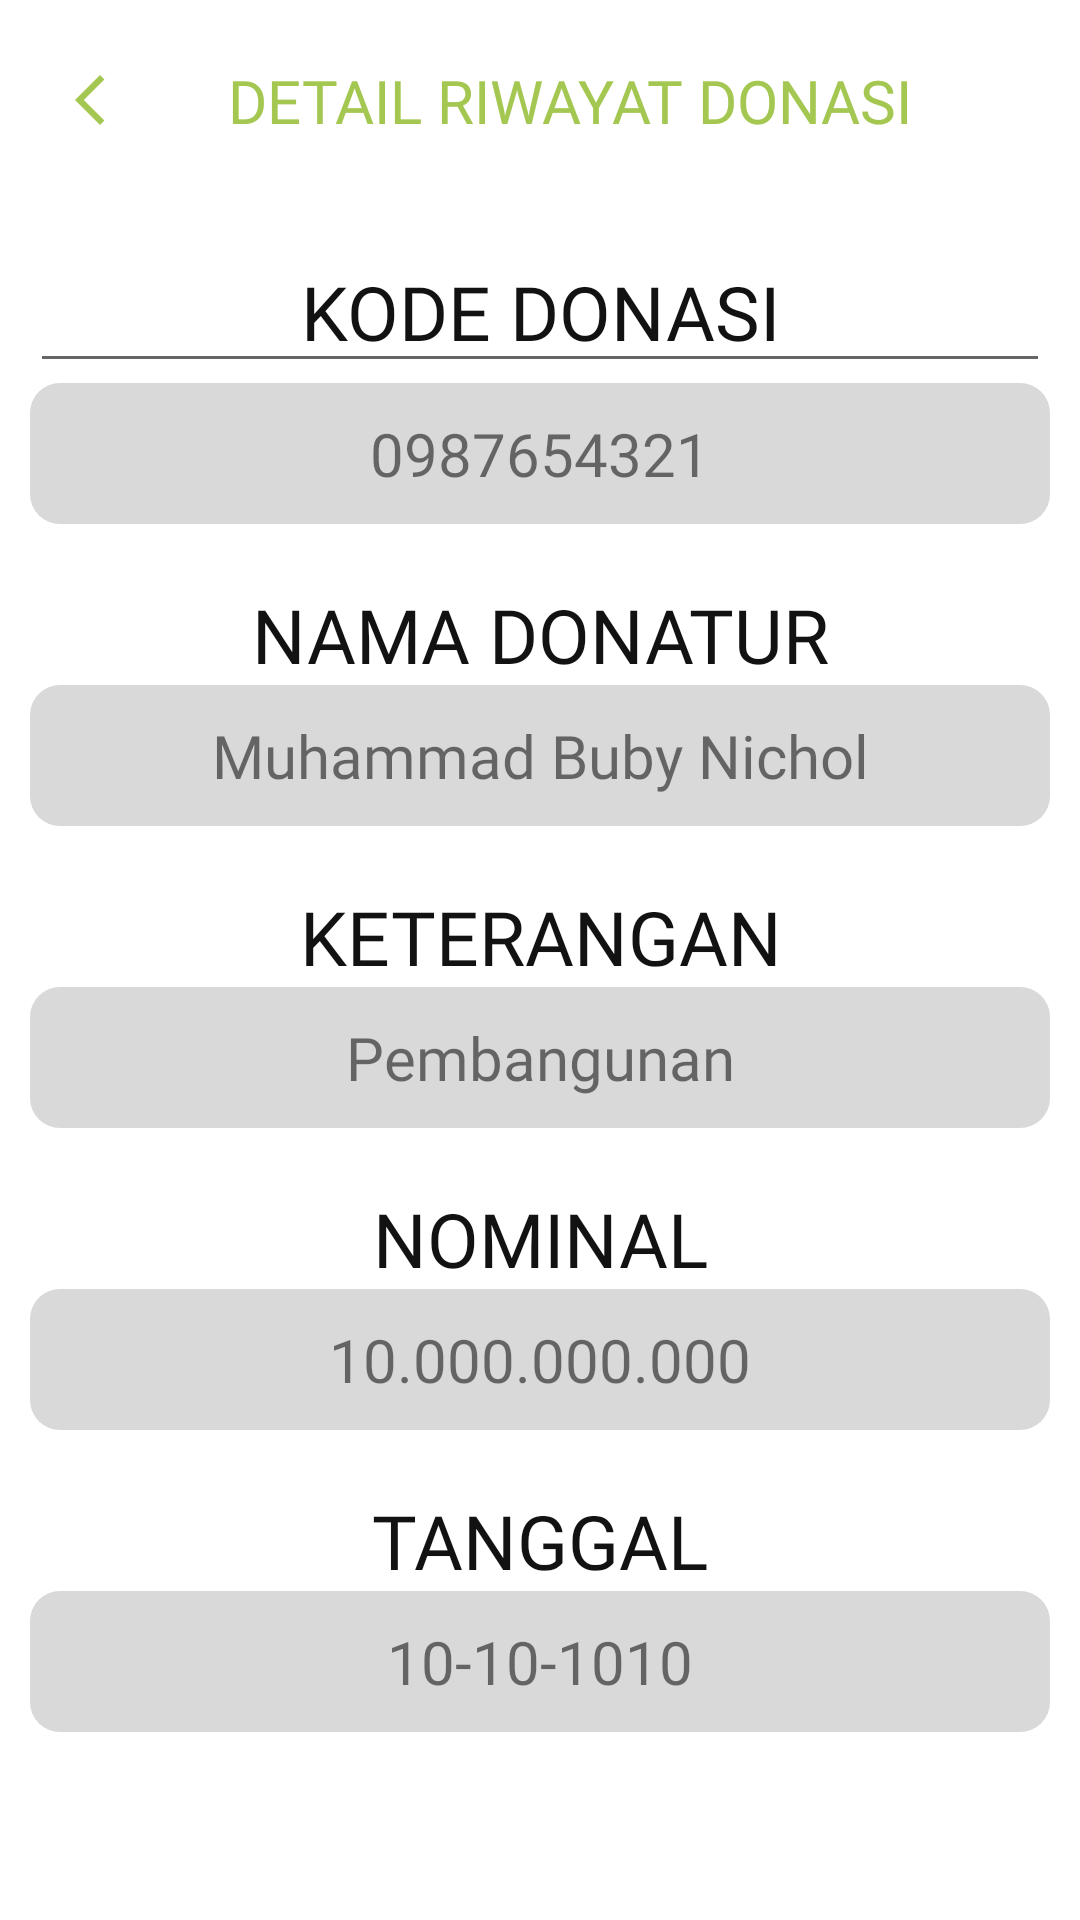

Here is an Android app screen rendered from its layout file. Give the layout XML and the strings, colors and styles it references.
<!-- AndroidManifest.xml: application theme Theme.nh_care -->
<!-- res/layout/activity_detail_donasi.xml -->
<?xml version="1.0" encoding="utf-8"?>
<LinearLayout
    xmlns:android="http://schemas.android.com/apk/res/android"
    xmlns:app="http://schemas.android.com/apk/res-auto"
    xmlns:tools="http://schemas.android.com/tools"
    android:layout_width="match_parent"
    android:layout_height="match_parent"
    android:padding="10dp"
    android:orientation="vertical"
    tools:context=".activity.donasi.riwayat.DetailRiwayatDonasi">

    <LinearLayout
        android:layout_width="match_parent"
        android:layout_height="wrap_content"
        android:orientation="horizontal"
        android:padding="10dp">

        <ImageView
            android:id="@+id/btnbackdetaildonasi"
            android:layout_width="20dp"
            android:layout_height="20dp"
            android:background="@drawable/backberanda"
            android:layout_gravity="start|center"/>

        <TextView
            android:layout_width="match_parent"
            android:layout_height="wrap_content"
            android:text="DETAIL RIWAYAT DONASI"
            android:fontFamily="@font/poppins_bold"
            android:textSize="20sp"
            android:textColor="@color/green"
            android:textAlignment="center"
            android:layout_gravity="center"/>

    </LinearLayout>

    <ScrollView
        android:layout_width="match_parent"
        android:layout_height="wrap_content">

        <LinearLayout
            android:layout_width="match_parent"
            android:layout_height="wrap_content"
            android:orientation="vertical">

    <EditText
        android:id="@+id/order_id"
        android:layout_width="match_parent"
        android:layout_height="wrap_content"
        android:fontFamily="@font/poppins_bold"
        android:text="KODE DONASI"
        android:textSize="25sp"
        android:layout_marginTop="20dp"
        android:textColor="@color/black"
        android:textAlignment="center"/>

    <TextView
        android:id="@+id/kotak_order_id"
        android:layout_width="match_parent"
        android:layout_height="wrap_content"
        android:background="@drawable/bg_tombol2"
        android:padding="10dp"
        android:text="0987654321"
        android:textAlignment="center"
        android:textSize="20sp"
        android:fontFamily="@font/poppins_light"/>

    <TextView
        android:id="@+id/nama_donatur"
        android:layout_width="match_parent"
        android:layout_height="wrap_content"
        android:fontFamily="@font/poppins_bold"
        android:text="NAMA DONATUR"
        android:textSize="25sp"
        android:layout_marginTop="20dp"
        android:textColor="@color/black"
        android:textAlignment="center"/>

    <TextView
        android:id="@+id/kotak_nama_donatur"
        android:layout_width="match_parent"
        android:layout_height="wrap_content"
        android:background="@drawable/bg_tombol2"
        android:padding="10dp"
        android:text="Muhammad Buby Nichol"
        android:textAlignment="center"
        android:textSize="20sp"
        android:fontFamily="@font/poppins_light"/>

    <TextView
        android:id="@+id/keterangan"
        android:layout_width="match_parent"
        android:layout_height="wrap_content"
        android:fontFamily="@font/poppins_bold"
        android:text="KETERANGAN"
        android:textSize="25sp"
        android:layout_marginTop="20dp"
        android:textColor="@color/black"
        android:textAlignment="center"/>

    <TextView
        android:id="@+id/kotak_keterangan"
        android:layout_width="match_parent"
        android:layout_height="wrap_content"
        android:background="@drawable/bg_tombol2"
        android:padding="10dp"
        android:text="Pembangunan"
        android:textAlignment="center"
        android:textSize="20sp"
        android:fontFamily="@font/poppins_light"/>

    <TextView
        android:id="@+id/grossamount"
        android:layout_width="match_parent"
        android:layout_height="wrap_content"
        android:fontFamily="@font/poppins_bold"
        android:text="NOMINAL"
        android:textSize="25sp"
        android:layout_marginTop="20dp"
        android:textColor="@color/black"
        android:textAlignment="center"/>

    <TextView
        android:id="@+id/kotak_grossamount"
        android:layout_width="match_parent"
        android:layout_height="wrap_content"
        android:background="@drawable/bg_tombol2"
        android:padding="10dp"
        android:text="10.000.000.000"
        android:textAlignment="center"
        android:textSize="20sp"
        android:fontFamily="@font/poppins_light"/>

    <TextView
        android:id="@+id/tanggal"
        android:layout_width="match_parent"
        android:layout_height="wrap_content"
        android:fontFamily="@font/poppins_bold"
        android:text="TANGGAL"
        android:textSize="25sp"
        android:layout_marginTop="20dp"
        android:textColor="@color/black"
        android:textAlignment="center"/>

    <TextView
        android:id="@+id/kotak_tanggal"
        android:layout_width="match_parent"
        android:layout_height="wrap_content"
        android:background="@drawable/bg_tombol2"
        android:padding="10dp"
        android:text="10-10-1010"
        android:textAlignment="center"
        android:textSize="20sp"
        android:fontFamily="@font/poppins_light"/>

        </LinearLayout>

    </ScrollView>

</LinearLayout>
<!-- resources referenced by this layout -->
<resources>
  <color name="black">#121212</color>
  <color name="green">#A4C751</color>
  <!-- drawable backberanda (drawable) -->
  <vector android:height="24dp" android:tint="#A4C751"
      android:viewportHeight="24" android:viewportWidth="24"
      android:width="24dp" xmlns:android="http://schemas.android.com/apk/res/android">
      <path android:fillColor="@android:color/white" android:pathData="M17.77,3.77l-1.77,-1.77l-10,10l10,10l1.77,-1.77l-8.23,-8.23z"/>
  </vector>
  <!-- drawable bg_tombol2 (drawable) -->
  <?xml version="1.0" encoding="utf-8"?>
  <shape xmlns:android="http://schemas.android.com/apk/res/android"
      android:shape="rectangle">
      <corners android:radius="10dp"/>
      <solid android:color="@color/grey1"/>
  
  </shape>
  <style name="Theme.nh_care" parent="Theme.MaterialComponents.DayNight.DarkActionBar">
          
          <item name="colorPrimary">@color/green</item>
          <item name="colorPrimaryVariant">@color/purple_700</item>
          <item name="colorOnPrimary">@color/white</item>
          
          <item name="colorSecondary">@color/teal_200</item>
          <item name="colorSecondaryVariant">@color/teal_700</item>
          <item name="colorOnSecondary">@color/black</item>
          
          <item name="android:statusBarColor" tools:targetApi="21">@color/green</item>
          
      </style>
  <color name="grey1">#D9D9D9</color>
  <color name="purple_700">#FF3700B3</color>
  <color name="white">#FFFFFFFF</color>
  <color name="teal_200">#FF03DAC5</color>
  <color name="teal_700">#FF018786</color>
</resources>
